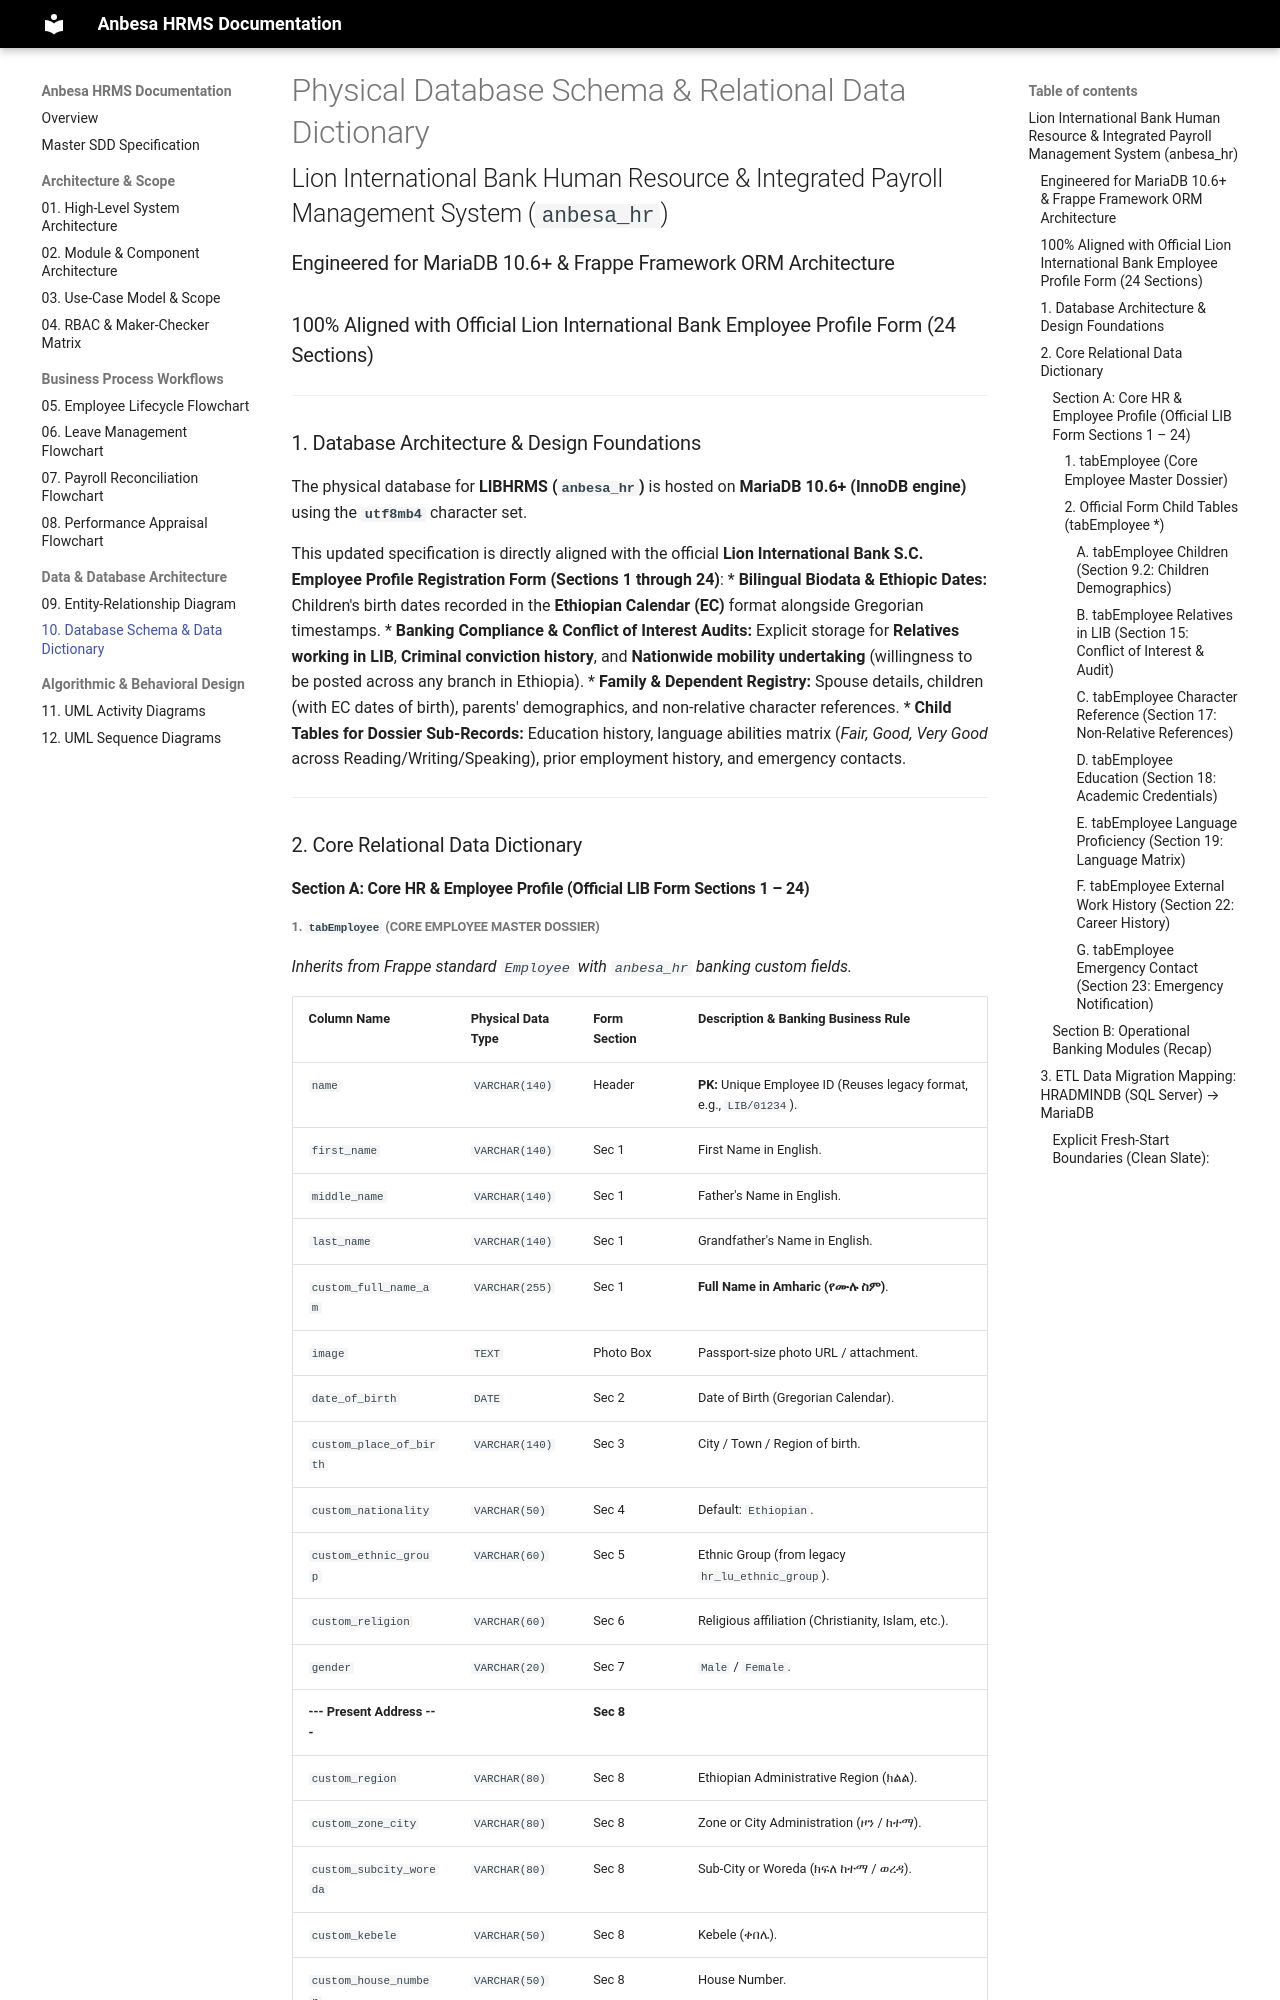

repository: Abreham2112/anbesa-hrms-docs · page: DIAGRAM_10_DATABASE_SCHEMA_DATA_DICTIONARY/index.html · generator: mkdocs

# Physical Database Schema & Relational Data Dictionary
## Lion International Bank Human Resource & Integrated Payroll Management System (`anbesa_hr`)
### Engineered for MariaDB 10.6+ & Frappe Framework ORM Architecture
### 100% Aligned with Official Lion International Bank Employee Profile Form (24 Sections)

---

### 1. Database Architecture & Design Foundations

The physical database for **LIBHRMS (`anbesa_hr`)** is hosted on **MariaDB 10.6+ (InnoDB engine)** using the **`utf8mb4`** character set. 

This updated specification is directly aligned with the official **Lion International Bank S.C. Employee Profile Registration Form (Sections 1 through 24)**:
* **Bilingual Biodata & Ethiopic Dates:** Children's birth dates recorded in the **Ethiopian Calendar (EC)** format alongside Gregorian timestamps.
* **Banking Compliance & Conflict of Interest Audits:** Explicit storage for **Relatives working in LIB**, **Criminal conviction history**, and **Nationwide mobility undertaking** (willingness to be posted across any branch in Ethiopia).
* **Family & Dependent Registry:** Spouse details, children (with EC dates of birth), parents' demographics, and non-relative character references.
* **Child Tables for Dossier Sub-Records:** Education history, language abilities matrix (*Fair, Good, Very Good* across Reading/Writing/Speaking), prior employment history, and emergency contacts.

---

### 2. Core Relational Data Dictionary

#### Section A: Core HR & Employee Profile (Official LIB Form Sections 1 &ndash; 24)
